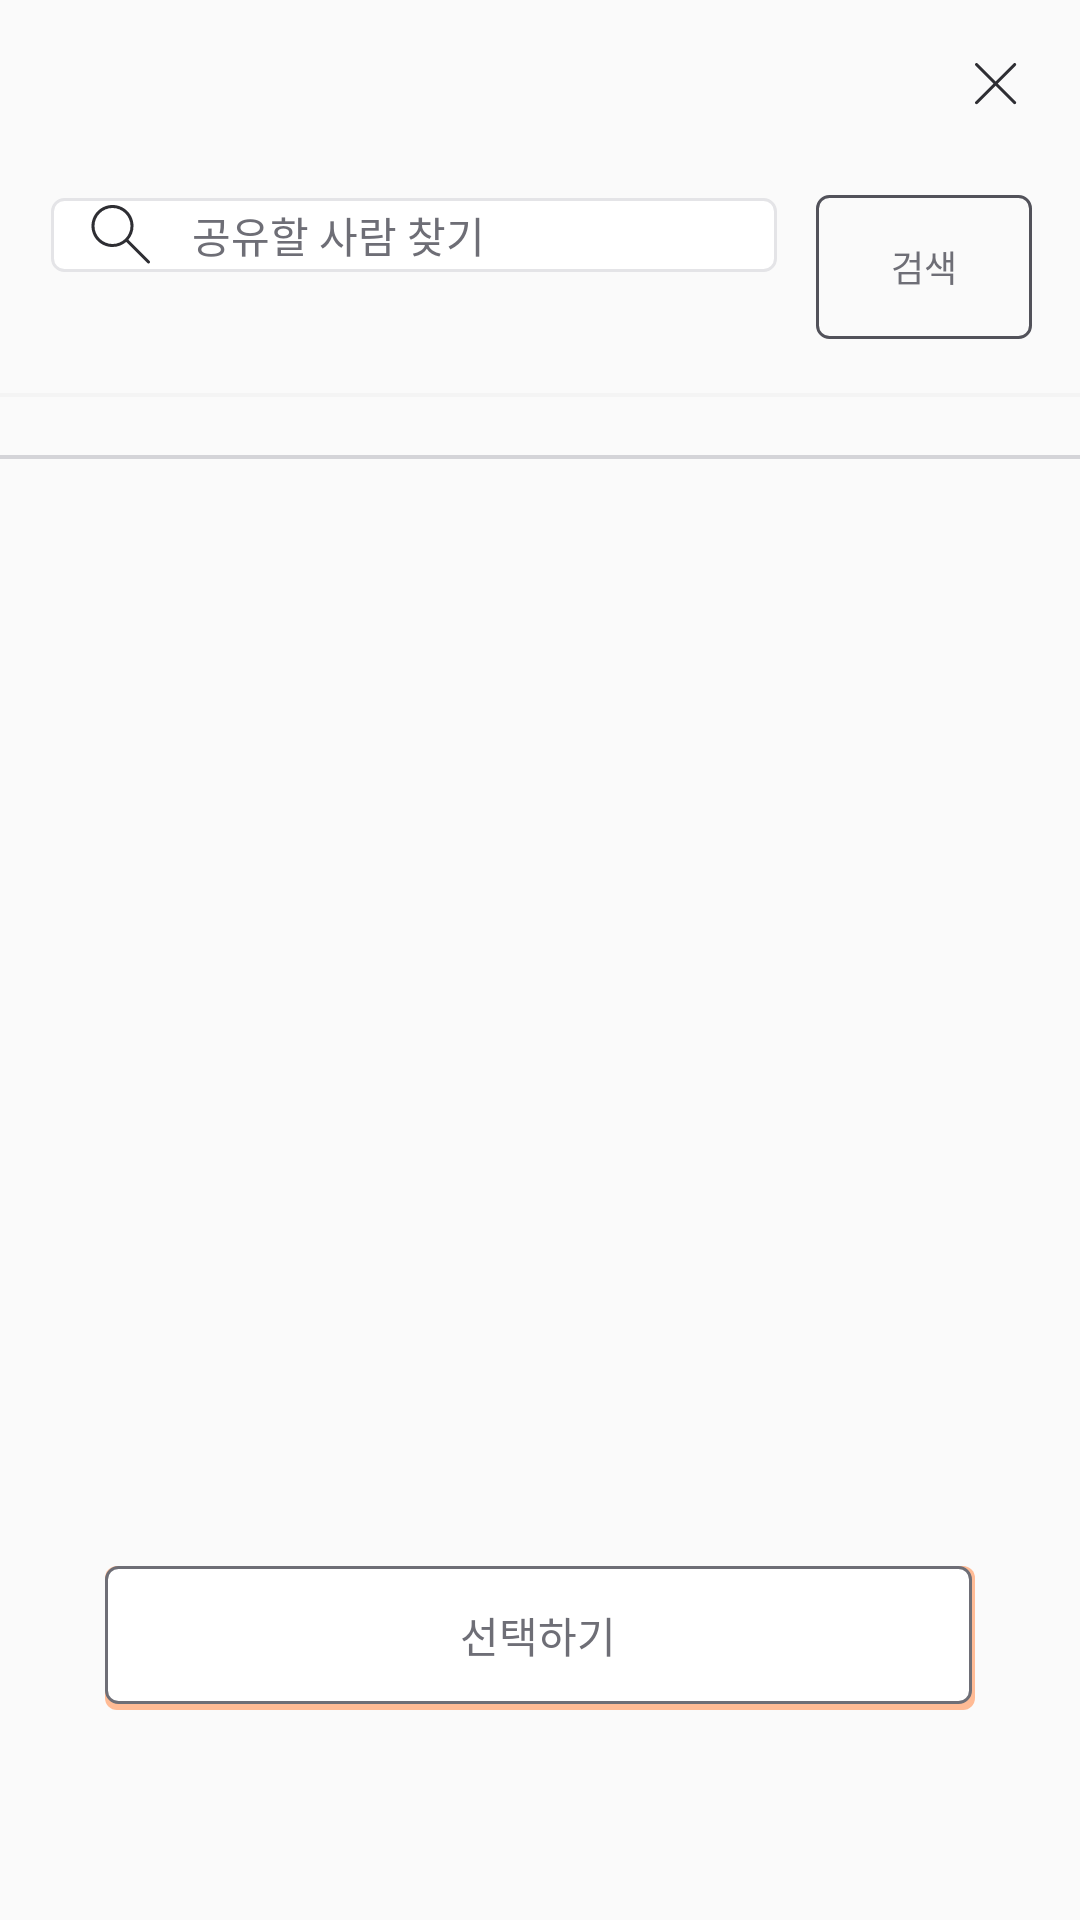

Write the Android layout XML for this screen, with the resource values it uses.
<!-- AndroidManifest.xml: application theme AppTheme -->
<!-- res/layout/fragment_plan_friend_invite.xml -->
<?xml version="1.0" encoding="utf-8"?>
<layout
    xmlns:android="http://schemas.android.com/apk/res/android"
    xmlns:app="http://schemas.android.com/apk/res-auto"
    xmlns:tools="http://schemas.android.com/tools">

    <data>
        <variable
            name="planGetUser"
            type="com.cookandroid.teamproject1.plan.model.ResponsePlanUserData.Result"/>
    </data>

<androidx.constraintlayout.widget.ConstraintLayout
    android:layout_width="match_parent"
    android:layout_height="match_parent"
    tools:context=".plan.view.fragment.PlanFriendInviteFragment">

    <ImageView
        android:id="@+id/fragment_plan_friend_x_iv"
        android:layout_width="wrap_content"
        android:layout_height="wrap_content"
        android:src="@drawable/ic_friend_x_button"
        android:layout_marginTop="21dp"
        android:layout_marginRight="21dp"
        app:layout_constraintTop_toTopOf="parent"
        app:layout_constraintRight_toRightOf="parent"
        />

    <EditText
        android:id="@+id/fragment_plan_friend_search_et"
        android:layout_width="0dp"
        android:layout_height="wrap_content"
        android:layout_marginLeft="16dp"
        android:layout_marginRight="12dp"
        android:layout_marginTop="30dp"
        android:background="@drawable/phone_requ"
        android:ems="10"
        android:fontFamily="@font/notosans"
        android:hint="공유할 사람 찾기"
        android:inputType="textPersonName"
        android:textColorHint="@color/join_text_gray_color"
        android:paddingVertical="3dp"
        android:paddingLeft="48dp"
        android:textSize="14sp"
        app:layout_constraintHorizontal_bias="0.0"
        app:layout_constraintLeft_toLeftOf="parent"
        app:layout_constraintRight_toLeftOf="@+id/fragment_plan_friend_search_bt"
        app:layout_constraintTop_toBottomOf="@+id/fragment_plan_friend_x_iv" />

    <ImageView
        android:id="@+id/fragment_plan_friend_search_iv"
        android:layout_width="wrap_content"
        android:layout_height="wrap_content"
        android:src="@drawable/ic_search_ic"
        android:layout_marginLeft="14dp"
        app:layout_constraintTop_toTopOf="@id/fragment_plan_friend_search_et"
        app:layout_constraintBottom_toBottomOf="@id/fragment_plan_friend_search_et"
        app:layout_constraintLeft_toLeftOf="@id/fragment_plan_friend_search_et"/>

    <Button
        android:id="@+id/fragment_plan_friend_search_bt"
        android:layout_width="72dp"
        android:layout_height="wrap_content"
        android:layout_marginTop="30dp"
        android:layout_marginRight="16dp"
        android:background="@drawable/confirm_repetition_btn_background"
        android:enabled="false"
        android:fontFamily="@font/notosans"
        android:text="검색"
        android:textColor="@color/join_text_gray_color"
        android:textSize="12sp"
        app:layout_constraintRight_toRightOf="parent"
        app:layout_constraintLeft_toRightOf="@id/fragment_plan_friend_search_et"
        app:layout_constraintTop_toBottomOf="@id/fragment_plan_friend_x_iv" />

    <View
        android:id="@+id/fragment_plan_friend_middle_v"
        android:layout_width="match_parent"
        android:layout_height="4px"
        android:background="#F4F4F4"
        android:layout_marginTop="18dp"
        app:layout_constraintTop_toBottomOf="@id/fragment_plan_friend_search_bt"/>

    <ImageView
        android:id="@+id/fragment_plan_friend_ic_iv"
        android:layout_width="wrap_content"
        android:layout_height="wrap_content"
        android:src="@drawable/ic_friend_main"
        android:visibility="gone"
        android:layout_marginTop="36dp"
        android:layout_marginLeft="31dp"
        app:layout_constraintLeft_toLeftOf="parent"
        app:layout_constraintTop_toBottomOf="@id/fragment_plan_friend_search_et"/>

    <TextView
        android:id="@+id/fragment_plan_friend_id_tv"
        android:layout_width="wrap_content"
        android:layout_height="wrap_content"
        android:text="@{planGetUser.userNickName}"
        android:fontFamily="@font/notosans"
        android:textColor="#1D1D20"
        android:layout_marginLeft="11dp"
        android:layout_marginTop="27dp"
        android:textSize="14sp"
        app:layout_constraintLeft_toRightOf="@id/fragment_plan_friend_ic_iv"
        app:layout_constraintTop_toBottomOf="@id/fragment_plan_friend_search_et"
        />

    <View
        android:id="@+id/fragment_plan_friend_under_v"
        android:layout_width="match_parent"
        android:layout_height="4px"
        android:background="#D4D4D8"
        android:layout_marginTop="14dp"
        app:layout_constraintTop_toBottomOf="@+id/fragment_plan_friend_id_tv"/>





    <Button
        android:id="@+id/fragment_plan_friend_finish_bt"
        android:layout_width="match_parent"
        android:layout_height="wrap_content"
        android:layout_marginHorizontal="35dp"
        android:background="@drawable/certification_requ"
        android:enabled="false"
        android:layout_marginBottom="70dp"
        android:fontFamily="@font/notosans"
        android:text="선택하기"
        android:textColor="#6E6E76"
        android:textSize="14sp"
        app:layout_constraintBottom_toBottomOf="parent"
        />

</androidx.constraintlayout.widget.ConstraintLayout>
</layout>
<!-- resources referenced by this layout -->
<resources>
  <color name="join_text_gray_color">#6E6E76</color>
  <!-- drawable certification_requ (drawable-v24) -->
  <?xml version="1.0" encoding="utf-8"?>
  <layer-list xmlns:android="http://schemas.android.com/apk/res/android">
      <item>
          <shape>
              <padding android:top="0dp" android:right="1dp" android:bottom="2dp" android:left="0dp" />
          <corners android:radius="4dp"/>
          <solid android:color="#F2FFB890" />
          </shape>
      </item>
  
  
      <item>
          <shape android:shape="rectangle">
              <stroke android:width="1dp" android:color="#6E6E76"/>
              <solid android:color="@color/white"/>
              <corners
                  android:radius="4dp"/>
          </shape>
  
      </item>
  </layer-list>
  <!-- drawable confirm_repetition_btn_background (drawable) -->
  <?xml version="1.0" encoding="utf-8"?>
  <shape xmlns:android="http://schemas.android.com/apk/res/android">
  
      <stroke
          android:width="1dp"
          android:color="#52525A"
          >
      </stroke>
      <corners android:radius="4dp">
      </corners>
      <solid android:color="#FAFAFA"/>
  </shape>
  <!-- drawable ic_friend_x_button (drawable) -->
  <vector xmlns:android="http://schemas.android.com/apk/res/android"
      android:width="14dp"
      android:height="14dp"
      android:viewportWidth="14"
      android:viewportHeight="14">
    <path
        android:pathData="M0.1465,13.5815C-0.0488,13.3862 -0.0488,13.0696 0.1465,12.8744L12.8744,0.1465C13.0696,-0.0488 13.3862,-0.0488 13.5815,0.1465C13.7767,0.3417 13.7767,0.6583 13.5815,0.8536L0.8536,13.5815C0.6583,13.7767 0.3417,13.7767 0.1465,13.5815Z"
        android:fillColor="#2E2E33"
        android:fillType="evenOdd"/>
    <path
        android:pathData="M13.5815,13.5815C13.7767,13.3862 13.7767,13.0696 13.5815,12.8744L0.8536,0.1464C0.6583,-0.0488 0.3417,-0.0488 0.1464,0.1464C-0.0488,0.3417 -0.0488,0.6583 0.1464,0.8536L12.8744,13.5815C13.0696,13.7767 13.3862,13.7767 13.5815,13.5815Z"
        android:fillColor="#2E2E33"
        android:fillType="evenOdd"/>
  </vector>
  <!-- drawable ic_search_ic (drawable) -->
  <vector xmlns:android="http://schemas.android.com/apk/res/android"
      android:width="20dp"
      android:height="20dp"
      android:viewportWidth="20"
      android:viewportHeight="20">
    <path
        android:pathData="M0.5,7C0.5,10.866 3.634,14 7.5,14C9.2558,14 10.8607,13.3535 12.0895,12.2856C12.1062,12.3095 12.1251,12.3323 12.1464,12.3536L19.1464,19.3536C19.3417,19.5488 19.6583,19.5488 19.8536,19.3536C20.0488,19.1583 20.0488,18.8417 19.8536,18.6464L12.8536,11.6464C12.8323,11.6251 12.8095,11.6062 12.7856,11.5895C13.8535,10.3607 14.5,8.7558 14.5,7C14.5,3.134 11.366,0 7.5,0C3.634,0 0.5,3.134 0.5,7ZM1.5,7C1.5,10.3137 4.1863,13 7.5,13C10.8137,13 13.5,10.3137 13.5,7C13.5,3.6863 10.8137,1 7.5,1C4.1863,1 1.5,3.6863 1.5,7Z"
        android:fillColor="#2E2E33"
        android:fillType="evenOdd"/>
  </vector>
  <!-- drawable phone_requ (drawable-v24) -->
  <?xml version="1.0" encoding="utf-8"?>
  <layer-list xmlns:android="http://schemas.android.com/apk/res/android">
  
      <item>
          <shape android:shape="rectangle">
          </shape>
      </item>
      <item android:top="1dp"
          android:right="1dp"
          android:left="1dp"
          android:bottom="1dp">
          <shape android:shape="rectangle">
              <stroke android:width="1dp" android:color="@color/color_gray_a"/>
          <solid android:color="@color/white"/>
              <corners
                  android:radius="4dp"/>
          </shape>
      </item>
  
  </layer-list>
  <style name="AppTheme" parent="Theme.AppCompat.Light.NoActionBar">
          
          <item name="colorPrimary">@color/white</item>
          <item name="colorPrimaryDark">@color/white</item>
          <item name="colorAccent">@color/colorAccent</item>
      </style>
  <color name="white">#FFFFFFFF</color>
  <color name="color_gray_a">#E4E4E7</color>
  <color name="colorAccent">#D81B60</color>
</resources>
